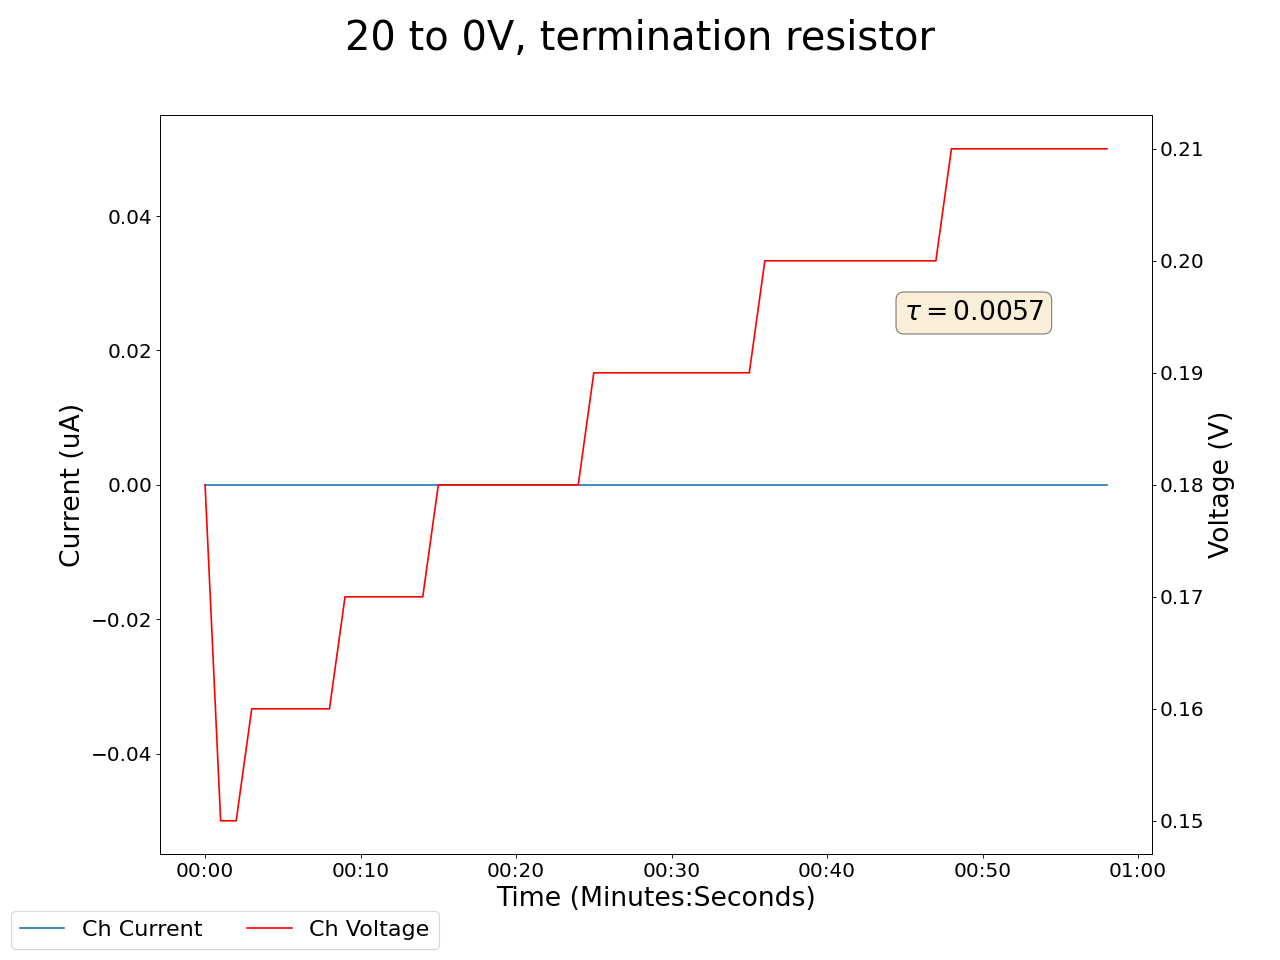

The data file committed next to this chart (first rows):
2025-05-08 11:15:00.403796, 0.47999998927116394, 0.0, 0.1599999964237213, 0.0, 0.18000000715255737, 0.0, 0.23999999463558197, 0.0, 0.009999999776482582, 0.0, 0.0, 0.0, 0.2199999988079071, 0.0, 0.9300000071525574, 0.0, 0.0, 0.0, 0.0, 0.0, 0.36000001430511475, 0.0, 0.6299999952316284
2025-05-08 11:15:01.403705, 0.48, 0.0, 0.16, 0.0, 0.18, 0.0, 0.24, 0.0, 0.01, 0.0, 0.0, 0.0, 0.22, 0.0, 0.93, 0.0, 0.0, 0.0, 0.0, 0.0, 0.36, 0.0, 0.63
2025-05-08 11:15:02.403704, 0.48, 0.0, 0.16, 0.0, 0.15, 0.0, 0.24, 0.0, 0.01, 0.0, 0.0, 0.0, 0.22, 0.0, 0.93, 0.0, 0.0, 0.0, 0.0, 0.0, 0.36, 0.0, 0.63
2025-05-08 11:15:03.403704, 0.48, 0.0, 0.16, 0.0, 0.15, 0.0, 0.24, 0.0, 0.01, 0.0, 0.0, 0.0, 0.22, 0.0, 0.93, 0.0, 0.0, 0.0, 0.0, 0.0, 0.35, 0.0, 0.63
2025-05-08 11:15:04.403704, 0.48, 0.0, 0.16, 0.0, 0.16, 0.0, 0.24, 0.0, 0.01, 0.0, 0.0, 0.0, 0.22, 0.0, 0.93, 0.0, 0.0, 0.0, 0.0, 0.0, 0.35, 0.0, 0.64
2025-05-08 11:15:05.403704, 0.48, 0.0, 0.16, 0.0, 0.16, 0.0, 0.24, 0.0, 0.01, 0.0, 0.0, 0.0, 0.22, 0.0, 0.93, 0.0, 0.0, 0.0, 0.0, 0.0, 0.35, 0.0, 0.63
2025-05-08 11:15:06.403704, 0.48, 0.0, 0.16, 0.0, 0.16, 0.0, 0.24, 0.0, 0.01, 0.0, 0.0, 0.0, 0.22, 0.0, 0.93, 0.0, 0.0, 0.0, 0.0, 0.0, 0.35, 0.0, 0.63
2025-05-08 11:15:07.403704, 0.48, 0.0, 0.16, 0.0, 0.16, 0.0, 0.24, 0.0, 0.01, 0.0, 0.0, 0.0, 0.22, 0.0, 0.93, 0.0, 0.0, 0.0, 0.0, 0.0, 0.35, 0.0, 0.64
2025-05-08 11:15:08.403704, 0.48, 0.0, 0.16, 0.0, 0.16, 0.0, 0.24, 0.0, 0.01, 0.0, 0.0, 0.0, 0.22, 0.0, 0.93, 0.0, 0.0, 0.0, 0.0, 0.0, 0.35, 0.0, 0.64
2025-05-08 11:15:09.403704, 0.48, 0.0, 0.16, 0.0, 0.16, 0.0, 0.24, 0.0, 0.01, 0.0, 0.0, 0.0, 0.22, 0.0, 0.93, 0.0, 0.0, 0.0, 0.0, 0.0, 0.35, 0.0, 0.64
2025-05-08 11:15:10.403705, 0.48, 0.0, 0.16, 0.0, 0.17, 0.0, 0.24, 0.0, 0.01, 0.0, 0.0, 0.0, 0.22, 0.0, 0.93, 0.0, 0.0, 0.0, 0.0, 0.0, 0.35, 0.0, 0.64
2025-05-08 11:15:11.403704, 0.48, 0.0, 0.16, 0.0, 0.17, 0.0, 0.24, 0.0, 0.01, 0.0, 0.0, 0.0, 0.22, 0.0, 0.93, 0.0, 0.0, 0.0, 0.0, 0.0, 0.35, 0.0, 0.64
2025-05-08 11:15:12.403704, 0.48, 0.0, 0.16, 0.0, 0.17, 0.0, 0.24, 0.0, 0.01, 0.0, 0.0, 0.0, 0.22, 0.0, 0.93, 0.0, 0.0, 0.0, 0.0, 0.0, 0.35, 0.0, 0.64
2025-05-08 11:15:13.403704, 0.48, 0.0, 0.16, 0.0, 0.17, 0.0, 0.24, 0.0, 0.01, 0.0, 0.0, 0.0, 0.22, 0.0, 0.93, 0.0, 0.0, 0.0, 0.0, 0.0, 0.35, 0.0, 0.64
2025-05-08 11:15:14.403704, 0.48, 0.0, 0.16, 0.0, 0.17, 0.0, 0.24, 0.0, 0.01, 0.0, 0.0, 0.0, 0.22, 0.0, 0.93, 0.0, 0.0, 0.0, 0.0, 0.0, 0.35, 0.0, 0.64
2025-05-08 11:15:15.403704, 0.48, 0.0, 0.16, 0.0, 0.17, 0.0, 0.24, 0.0, 0.01, 0.0, 0.0, 0.0, 0.22, 0.0, 0.93, 0.0, 0.0, 0.0, 0.0, 0.0, 0.35, 0.0, 0.64
2025-05-08 11:15:16.403704, 0.48, 0.0, 0.16, 0.0, 0.18, 0.0, 0.24, 0.0, 0.01, 0.0, 0.0, 0.0, 0.22, 0.0, 0.93, 0.0, 0.0, 0.0, 0.0, 0.0, 0.35, 0.0, 0.64
2025-05-08 11:15:17.403704, 0.48, 0.0, 0.16, 0.0, 0.18, 0.0, 0.24, 0.0, 0.01, 0.0, 0.0, 0.0, 0.22, 0.0, 0.93, 0.0, 0.0, 0.0, 0.0, 0.0, 0.35, 0.0, 0.64
2025-05-08 11:15:18.403705, 0.48, 0.0, 0.16, 0.0, 0.18, 0.0, 0.24, 0.0, 0.01, 0.0, 0.0, 0.0, 0.22, 0.0, 0.93, 0.0, 0.0, 0.0, 0.0, 0.0, 0.35, 0.0, 0.64
2025-05-08 11:15:19.403704, 0.48, 0.0, 0.16, 0.0, 0.18, 0.0, 0.24, 0.0, 0.01, 0.0, 0.0, 0.0, 0.22, 0.0, 0.93, 0.0, 0.0, 0.0, 0.0, 0.0, 0.35, 0.0, 0.64
2025-05-08 11:15:20.403705, 0.48, 0.0, 0.16, 0.0, 0.18, 0.0, 0.24, 0.0, 0.01, 0.0, 0.0, 0.0, 0.22, 0.0, 0.93, 0.0, 0.0, 0.0, 0.0, 0.0, 0.35, 0.0, 0.64
2025-05-08 11:15:21.403705, 0.48, 0.0, 0.16, 0.0, 0.18, 0.0, 0.24, 0.0, 0.01, 0.0, 0.0, 0.0, 0.22, 0.0, 0.93, 0.0, 0.0, 0.0, 0.0, 0.0, 0.35, 0.0, 0.64
2025-05-08 11:15:22.403705, 0.48, 0.0, 0.16, 0.0, 0.18, 0.0, 0.24, 0.0, 0.01, 0.0, 0.0, 0.0, 0.22, 0.0, 0.93, 0.0, 0.0, 0.0, 0.0, 0.0, 0.35, 0.0, 0.64
2025-05-08 11:15:23.403705, 0.48, 0.0, 0.16, 0.0, 0.18, 0.0, 0.24, 0.0, 0.01, 0.0, 0.0, 0.0, 0.22, 0.0, 0.93, 0.0, 0.0, 0.0, 0.0, 0.0, 0.35, 0.0, 0.64
2025-05-08 11:15:24.403705, 0.48, 0.0, 0.16, 0.0, 0.18, 0.0, 0.24, 0.0, 0.01, 0.0, 0.0, 0.0, 0.22, 0.0, 0.93, 0.0, 0.0, 0.0, 0.0, 0.0, 0.35, 0.0, 0.64
2025-05-08 11:15:25.403704, 0.48, 0.0, 0.16, 0.0, 0.18, 0.0, 0.24, 0.0, 0.01, 0.0, 0.0, 0.0, 0.22, 0.0, 0.93, 0.0, 0.0, 0.0, 0.0, 0.0, 0.35, 0.0, 0.64
2025-05-08 11:15:26.403704, 0.48, 0.0, 0.16, 0.0, 0.19, 0.0, 0.24, 0.0, 0.01, 0.0, 0.0, 0.0, 0.22, 0.0, 0.93, 0.0, 0.0, 0.0, 0.0, 0.0, 0.35, 0.0, 0.64
2025-05-08 11:15:27.403705, 0.48, 0.0, 0.16, 0.0, 0.19, 0.0, 0.24, 0.0, 0.01, 0.0, 0.0, 0.0, 0.22, 0.0, 0.93, 0.0, 0.0, 0.0, 0.0, 0.0, 0.36, 0.0, 0.64
2025-05-08 11:15:28.403705, 0.48, 0.0, 0.16, 0.0, 0.19, 0.0, 0.24, 0.0, 0.01, 0.0, 0.0, 0.0, 0.22, 0.0, 0.93, 0.0, 0.0, 0.0, 0.0, 0.0, 0.35, 0.0, 0.64
2025-05-08 11:15:29.403704, 0.48, 0.0, 0.16, 0.0, 0.19, 0.0, 0.24, 0.0, 0.01, 0.0, 0.0, 0.0, 0.22, 0.0, 0.93, 0.0, 0.0, 0.0, 0.0, 0.0, 0.35, 0.0, 0.64
2025-05-08 11:15:30.403704, 0.48, 0.0, 0.16, 0.0, 0.19, 0.0, 0.24, 0.0, 0.01, 0.0, 0.0, 0.0, 0.22, 0.0, 0.93, 0.0, 0.0, 0.0, 0.0, 0.0, 0.36, 0.0, 0.64
2025-05-08 11:15:31.403704, 0.48, 0.0, 0.16, 0.0, 0.19, 0.0, 0.24, 0.0, 0.01, 0.0, 0.0, 0.0, 0.22, 0.0, 0.93, 0.0, 0.0, 0.0, 0.0, 0.0, 0.36, 0.0, 0.64
2025-05-08 11:15:32.403704, 0.48, 0.0, 0.16, 0.0, 0.19, 0.0, 0.24, 0.0, 0.01, 0.0, 0.0, 0.0, 0.22, 0.0, 0.93, 0.0, 0.0, 0.0, 0.0, 0.0, 0.36, 0.0, 0.64
2025-05-08 11:15:33.403704, 0.48, 0.0, 0.16, 0.0, 0.19, 0.0, 0.24, 0.0, 0.01, 0.0, 0.0, 0.0, 0.22, 0.0, 0.93, 0.0, 0.0, 0.0, 0.0, 0.0, 0.36, 0.0, 0.64
2025-05-08 11:15:34.403704, 0.48, 0.0, 0.16, 0.0, 0.19, 0.0, 0.24, 0.0, 0.01, 0.0, 0.0, 0.0, 0.22, 0.0, 0.93, 0.0, 0.0, 0.0, 0.0, 0.0, 0.36, 0.0, 0.64
2025-05-08 11:15:35.403704, 0.48, 0.0, 0.16, 0.0, 0.19, 0.0, 0.24, 0.0, 0.01, 0.0, 0.0, 0.0, 0.22, 0.0, 0.93, 0.0, 0.0, 0.0, 0.0, 0.0, 0.36, 0.0, 0.64
2025-05-08 11:15:36.403704, 0.48, 0.0, 0.16, 0.0, 0.19, 0.0, 0.24, 0.0, 0.01, 0.0, 0.0, 0.0, 0.22, 0.0, 0.93, 0.0, 0.0, 0.0, 0.0, 0.0, 0.36, 0.0, 0.64
2025-05-08 11:15:37.403704, 0.48, 0.0, 0.16, 0.0, 0.2, 0.0, 0.24, 0.0, 0.01, 0.0, 0.0, 0.0, 0.22, 0.0, 0.93, 0.0, 0.0, 0.0, 0.0, 0.0, 0.36, 0.0, 0.64
2025-05-08 11:15:38.403704, 0.48, 0.0, 0.16, 0.0, 0.2, 0.0, 0.24, 0.0, 0.01, 0.0, 0.0, 0.0, 0.22, 0.0, 0.93, 0.0, 0.0, 0.0, 0.0, 0.0, 0.36, 0.0, 0.64
2025-05-08 11:15:39.403704, 0.48, 0.0, 0.16, 0.0, 0.2, 0.0, 0.24, 0.0, 0.01, 0.0, 0.0, 0.0, 0.22, 0.0, 0.93, 0.0, 0.0, 0.0, 0.0, 0.0, 0.36, 0.0, 0.64
2025-05-08 11:15:40.403704, 0.48, 0.0, 0.16, 0.0, 0.2, 0.0, 0.24, 0.0, 0.01, 0.0, 0.0, 0.0, 0.22, 0.0, 0.93, 0.0, 0.0, 0.0, 0.0, 0.0, 0.36, 0.0, 0.64
2025-05-08 11:15:41.403704, 0.48, 0.0, 0.16, 0.0, 0.2, 0.0, 0.24, 0.0, 0.01, 0.0, 0.0, 0.0, 0.22, 0.0, 0.94, 0.0, 0.0, 0.0, 0.0, 0.0, 0.36, 0.0, 0.64
2025-05-08 11:15:42.403704, 0.48, 0.0, 0.16, 0.0, 0.2, 0.0, 0.25, 0.0, 0.01, 0.0, 0.0, 0.0, 0.22, 0.0, 0.94, 0.0, 0.0, 0.0, 0.0, 0.0, 0.36, 0.0, 0.64
2025-05-08 11:15:43.403704, 0.48, 0.0, 0.16, 0.0, 0.2, 0.0, 0.25, 0.0, 0.01, 0.0, 0.0, 0.0, 0.22, 0.0, 0.94, 0.0, 0.0, 0.0, 0.0, 0.0, 0.35, 0.0, 0.64
2025-05-08 11:15:44.403703, 0.48, 0.0, 0.16, 0.0, 0.2, 0.0, 0.25, 0.0, 0.01, 0.0, 0.0, 0.0, 0.22, 0.0, 0.94, 0.0, 0.0, 0.0, 0.0, 0.0, 0.35, 0.0, 0.64
2025-05-08 11:15:45.403703, 0.48, 0.0, 0.16, 0.0, 0.2, 0.0, 0.25, 0.0, 0.02, 0.0, 0.0, 0.0, 0.22, 0.0, 0.94, 0.0, 0.0, 0.0, 0.0, 0.0, 0.35, 0.0, 0.64
2025-05-08 11:15:46.403703, 0.48, 0.0, 0.16, 0.0, 0.2, 0.0, 0.25, 0.0, 0.02, 0.0, 0.0, 0.0, 0.22, 0.0, 0.94, 0.0, 0.0, 0.0, 0.0, 0.0, 0.35, 0.0, 0.64
2025-05-08 11:15:47.403703, 0.48, 0.0, 0.16, 0.0, 0.2, 0.0, 0.25, 0.0, 0.02, 0.0, 0.0, 0.0, 0.22, 0.0, 0.94, 0.0, 0.0, 0.0, 0.0, 0.0, 0.35, 0.0, 0.64
2025-05-08 11:15:48.403703, 0.48, 0.0, 0.16, 0.0, 0.2, 0.0, 0.25, 0.0, 0.02, 0.0, 0.0, 0.0, 0.22, 0.0, 0.94, 0.0, 0.0, 0.0, 0.0, 0.0, 0.35, 0.0, 0.64
2025-05-08 11:15:49.403703, 0.49, 0.0, 0.16, 0.0, 0.21, 0.0, 0.25, 0.0, 0.02, 0.0, 0.0, 0.0, 0.22, 0.0, 0.94, 0.0, 0.0, 0.0, 0.0, 0.0, 0.35, 0.0, 0.64
2025-05-08 11:15:50.403703, 0.49, 0.0, 0.16, 0.0, 0.21, 0.0, 0.24, 0.0, 0.02, 0.0, 0.0, 0.0, 0.22, 0.0, 0.94, 0.0, 0.0, 0.0, 0.0, 0.0, 0.35, 0.0, 0.64
2025-05-08 11:15:51.403703, 0.49, 0.0, 0.16, 0.0, 0.21, 0.0, 0.24, 0.0, 0.02, 0.0, 0.0, 0.0, 0.22, 0.0, 0.94, 0.0, 0.0, 0.0, 0.0, 0.0, 0.35, 0.0, 0.64
2025-05-08 11:15:52.403703, 0.49, 0.0, 0.16, 0.0, 0.21, 0.0, 0.24, 0.0, 0.02, 0.0, 0.0, 0.0, 0.22, 0.0, 0.94, 0.0, 0.0, 0.0, 0.0, 0.0, 0.35, 0.0, 0.64
2025-05-08 11:15:53.403703, 0.49, 0.0, 0.16, 0.0, 0.21, 0.0, 0.24, 0.0, 0.02, 0.0, 0.0, 0.0, 0.22, 0.0, 0.94, 0.0, 0.0, 0.0, 0.0, 0.0, 0.35, 0.0, 0.64
2025-05-08 11:15:54.403703, 0.49, 0.0, 0.16, 0.0, 0.21, 0.0, 0.24, 0.0, 0.02, 0.0, 0.0, 0.0, 0.22, 0.0, 0.94, 0.0, 0.0, 0.0, 0.0, 0.0, 0.35, 0.0, 0.64
2025-05-08 11:15:55.403703, 0.49, 0.0, 0.16, 0.0, 0.21, 0.0, 0.24, 0.0, 0.02, 0.0, 0.0, 0.0, 0.22, 0.0, 0.94, 0.0, 0.0, 0.0, 0.0, 0.0, 0.35, 0.0, 0.64
2025-05-08 11:15:56.403703, 0.49, 0.0, 0.16, 0.0, 0.21, 0.0, 0.24, 0.0, 0.02, 0.0, 0.0, 0.0, 0.22, 0.0, 0.94, 0.0, 0.0, 0.0, 0.0, 0.0, 0.35, 0.0, 0.64
2025-05-08 11:15:57.403703, 0.49, 0.0, 0.16, 0.0, 0.21, 0.0, 0.24, 0.0, 0.02, 0.0, 0.0, 0.0, 0.22, 0.0, 0.94, 0.0, 0.0, 0.0, 0.0, 0.0, 0.35, 0.0, 0.64
2025-05-08 11:15:58.403703, 0.49, 0.0, 0.16, 0.0, 0.21, 0.0, 0.24, 0.0, 0.02, 0.0, 0.0, 0.0, 0.22, 0.0, 0.94, 0.0, 0.0, 0.0, 0.0, 0.0, 0.35, 0.0, 0.64
2025-05-08 11:15:59.403703, 0.49, 0.0, 0.16, 0.0, 0.21, 0.0, 0.24, 0.0, 0.02, 0.0, 0.0, 0.0, 0.22, 0.0, 0.94, 0.0, 0.0, 0.0, 0.0, 0.0, 0.35, 0.0, 0.64
